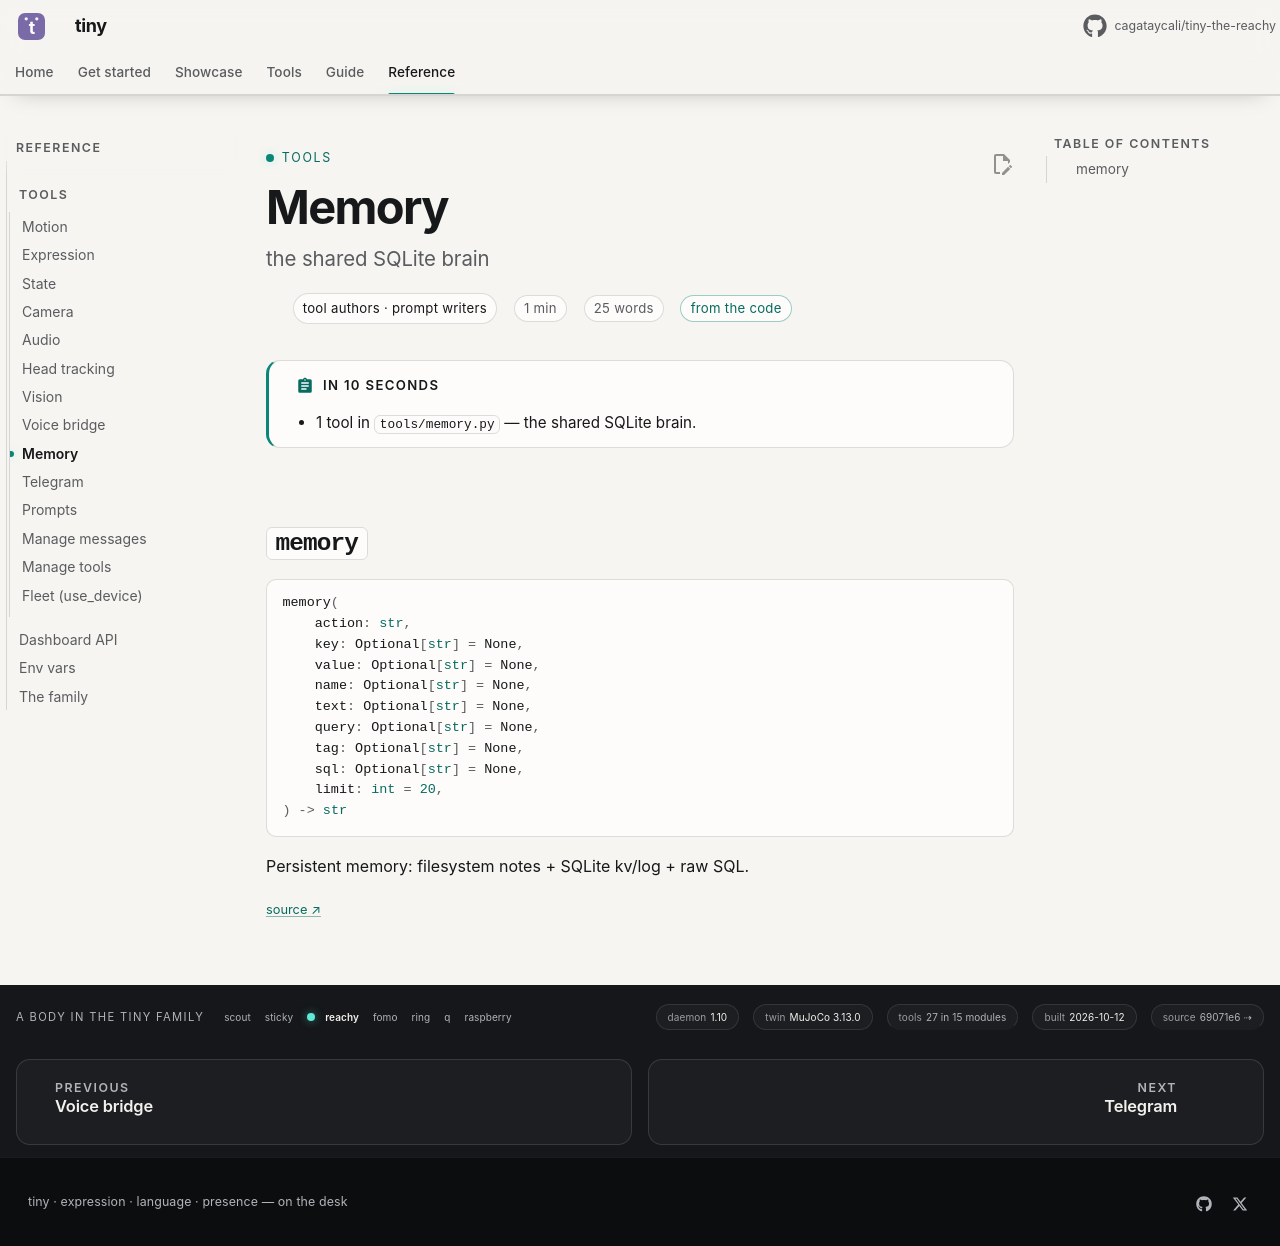

repository: cagataycali/tiny-the-reachy · page: reference/tools/memory/index.html · generator: mkdocs

---
title: Memory
description: "the shared SQLite brain"
for: tool authors · prompt writers
proof: code
---

<!-- generated by scripts/tooldoc.py from tools/memory.py — edit the docstrings, not this page -->

# Memory

!!! abstract "In 10 seconds"
    - 1 tool in `tools/memory.py` — the shared SQLite brain.

## `memory`

```python
memory(
    action: str,
    key: Optional[str] = None,
    value: Optional[str] = None,
    name: Optional[str] = None,
    text: Optional[str] = None,
    query: Optional[str] = None,
    tag: Optional[str] = None,
    sql: Optional[str] = None,
    limit: int = 20,
) -> str
```

Persistent memory: filesystem notes + SQLite kv/log + raw SQL.

<small><a href="https://github.com/cagataycali/tiny-the-reachy/blob/main/tools/memory.py#L40" title="tools/memory.py:40">source ↗</a></small>
